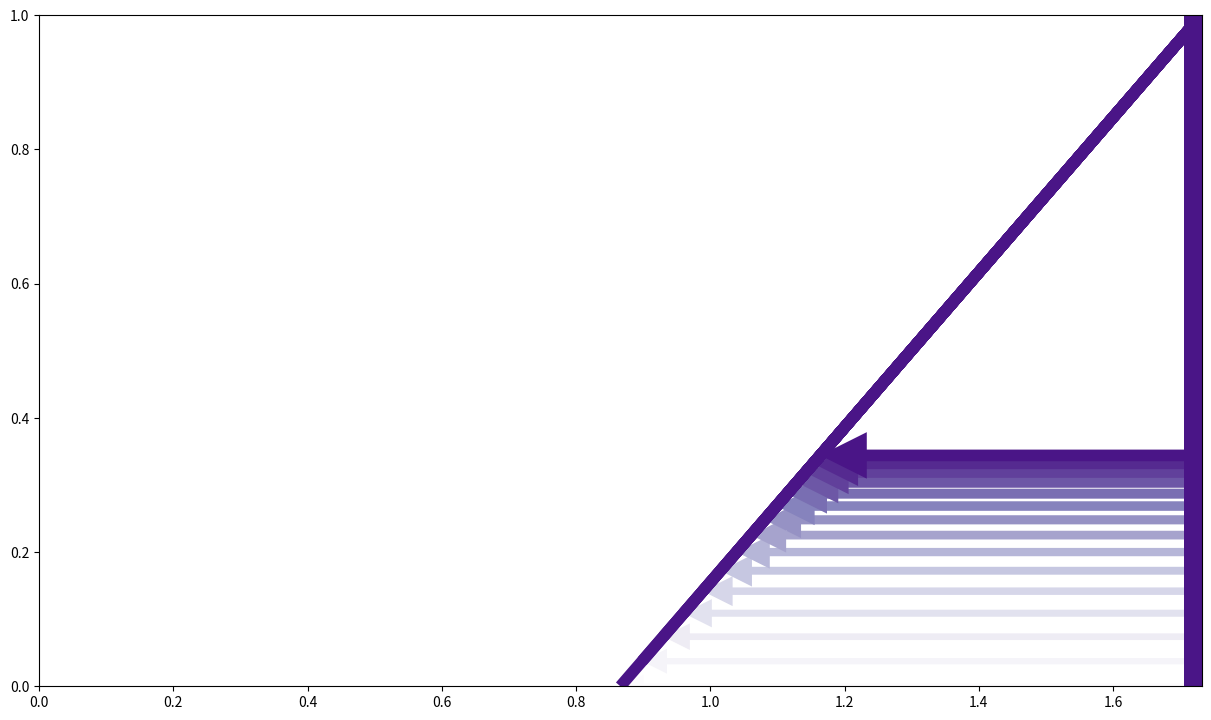

The matplotlib source for this figure:
"""
ADeT Logo Generator

Creates a logo based on velocity triangles - a fundamental concept in turbomachinery.
The logo features multiple right-angle triangles with vector arrows representing
velocity components.
"""

import numpy as np
import matplotlib as mpl
import matplotlib.pyplot as plt


ANGLE = 60 * np.pi / 180
NUM_ARROWS = 15
TOP_HEIGHT = 0.35


def sin_distr(s):
    return TOP_HEIGHT * np.sin(s / TOP_HEIGHT * np.pi / 2)


def tan_distr(s):
    return TOP_HEIGHT * np.arctan(s / TOP_HEIGHT * 1.5)


func = tan_distr


zero = np.zeros(NUM_ARROWS)
one = np.ones(NUM_ARROWS)
angle = ANGLE * np.ones(NUM_ARROWS)

S = np.linspace(0.0, TOP_HEIGHT, NUM_ARROWS)
Y = func(S)
U = Y * np.sin(ANGLE)


cmap = plt.get_cmap('Purples')
plot_settings = {'angles': 'xy', 'scale_units': 'xy', 'scale': 1}

C = [cmap(i / NUM_ARROWS) for i in range(NUM_ARROWS)]
W = np.linspace(0.005, 0.01, NUM_ARROWS)

fig, ax = plt.subplots(figsize=(15, 10))
# BOTTOM
for i in range(NUM_ARROWS):
    ax.quiver(
        np.tan(angle)[i],
        Y[i],
        ((Y - 1) * np.sin(angle))[i],
        zero[i],
        color=C[i],
        width=W[i],
        headwidth=4,
        headlength=4,
        headaxislength=4,
        **plot_settings,
    )
# RIGHT SIDE
ax.quiver(
    np.tan(angle),
    one,
    zero,
    (Y - 1),
    color=C[-1],
    width=0.03,
    headwidth=0,
    headlength=0,
    headaxislength=0,
    **plot_settings,
)
# SLANTED
ax.quiver(
    np.tan(angle),
    one,
    ((Y - 1) * np.sin(angle)),
    (Y - 1),
    color=C[-1],
    width=0.01,
    headwidth=0,
    headlength=0,
    headaxislength=0,
    **plot_settings,
)


ax.set_xbound(0.0, np.tan(ANGLE))
ax.set_ybound(0.0, 1.0)
ax.set_aspect('equal')

plt.show()
